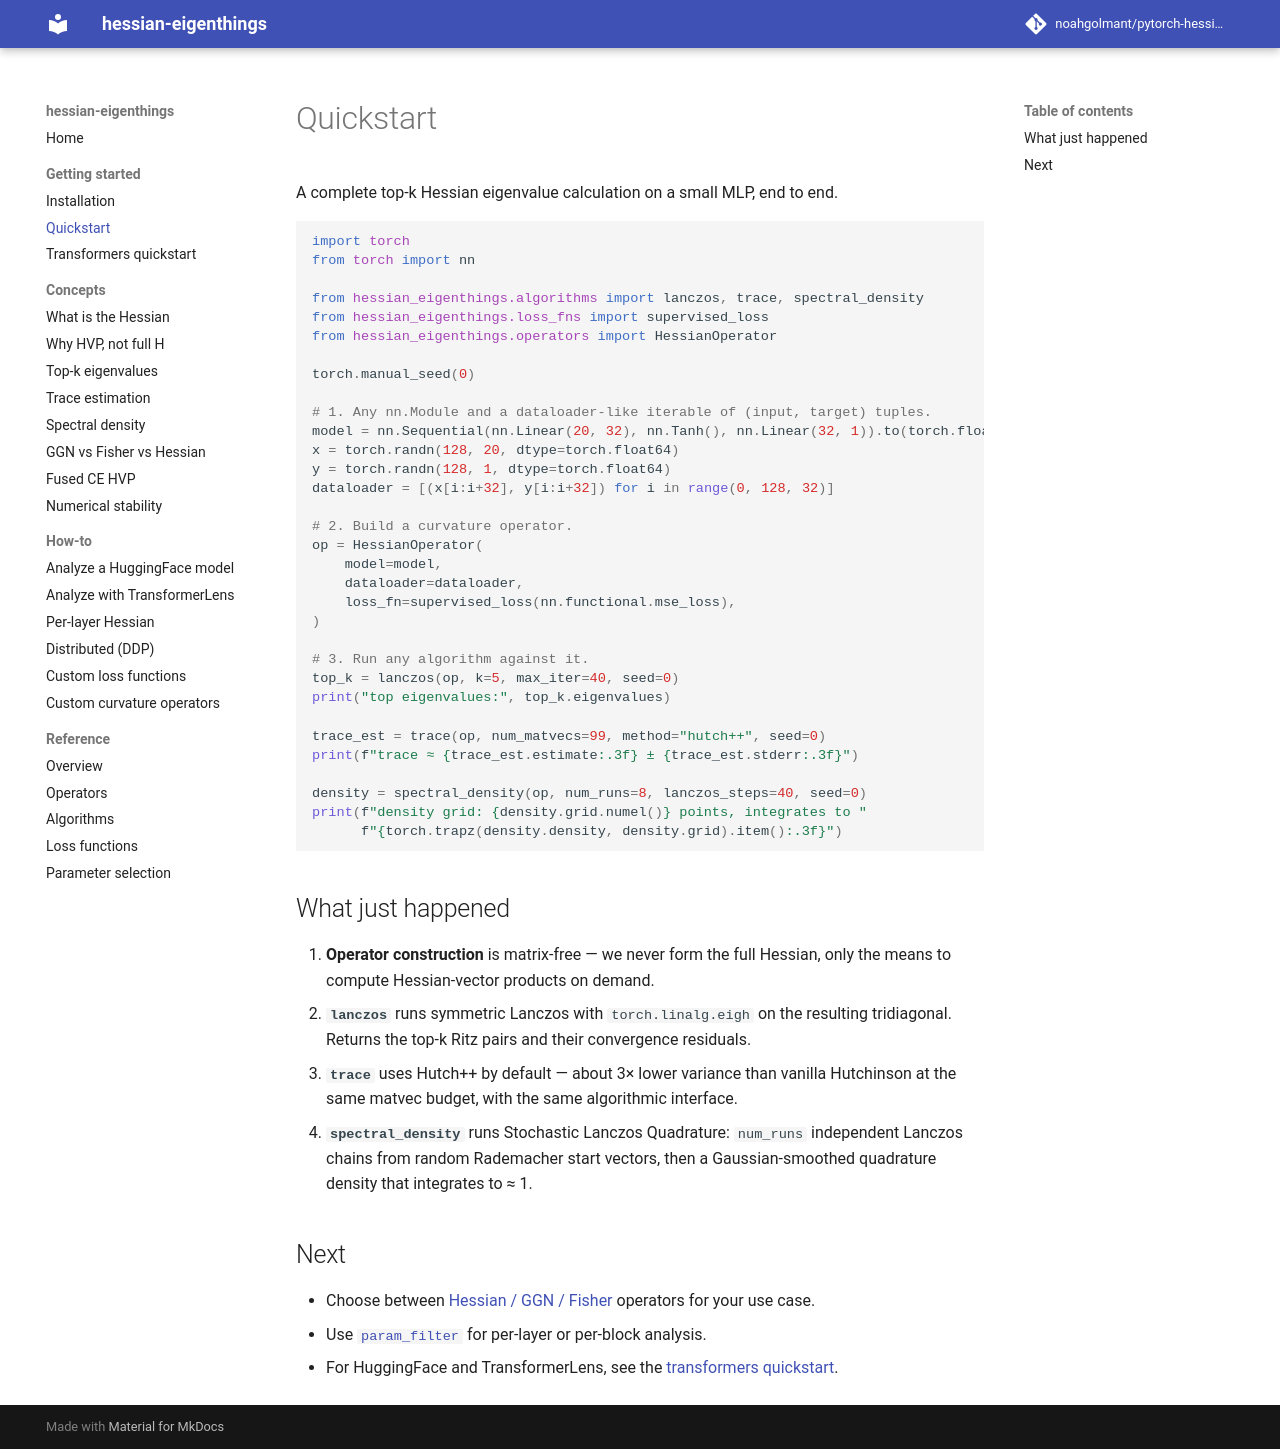

repository: noahgolmant/pytorch-hessian-eigenthings · page: getting-started/quickstart/index.html · generator: mkdocs

# Quickstart

A complete top-k Hessian eigenvalue calculation on a small MLP, end to end.

```python
import torch
from torch import nn

from hessian_eigenthings.algorithms import lanczos, trace, spectral_density
from hessian_eigenthings.loss_fns import supervised_loss
from hessian_eigenthings.operators import HessianOperator

torch.manual_seed(0)

# 1. Any nn.Module and a dataloader-like iterable of (input, target) tuples.
model = nn.Sequential(nn.Linear(20, 32), nn.Tanh(), nn.Linear(32, 1)).to(torch.float64)
x = torch.randn(128, 20, dtype=torch.float64)
y = torch.randn(128, 1, dtype=torch.float64)
dataloader = [(x[i:i+32], y[i:i+32]) for i in range(0, 128, 32)]

# 2. Build a curvature operator.
op = HessianOperator(
    model=model,
    dataloader=dataloader,
    loss_fn=supervised_loss(nn.functional.mse_loss),
)

# 3. Run any algorithm against it.
top_k = lanczos(op, k=5, max_iter=40, seed=0)
print("top eigenvalues:", top_k.eigenvalues)

trace_est = trace(op, num_matvecs=99, method="hutch++", seed=0)
print(f"trace ≈ {trace_est.estimate:.3f} ± {trace_est.stderr:.3f}")

density = spectral_density(op, num_runs=8, lanczos_steps=40, seed=0)
print(f"density grid: {density.grid.numel()} points, integrates to "
      f"{torch.trapz(density.density, density.grid).item():.3f}")
```

## What just happened

1. **Operator construction** is matrix-free — we never form the full Hessian, only the means to compute Hessian-vector products on demand.
2. **`lanczos`** runs symmetric Lanczos with `torch.linalg.eigh` on the resulting tridiagonal. Returns the top-k Ritz pairs and their convergence residuals.
3. **`trace`** uses Hutch++ by default — about 3× lower variance than vanilla Hutchinson at the same matvec budget, with the same algorithmic interface.
4. **`spectral_density`** runs Stochastic Lanczos Quadrature: `num_runs` independent Lanczos chains from random Rademacher start vectors, then a Gaussian-smoothed quadrature density that integrates to ≈ 1.

## Next

- Choose between [Hessian / GGN / Fisher](../concepts/ggn-vs-fisher-vs-hessian.md) operators for your use case.
- Use [`param_filter`](../how-to/per-layer-hessian.md) for per-layer or per-block analysis.
- For HuggingFace and TransformerLens, see the [transformers quickstart](transformers-quickstart.md).
